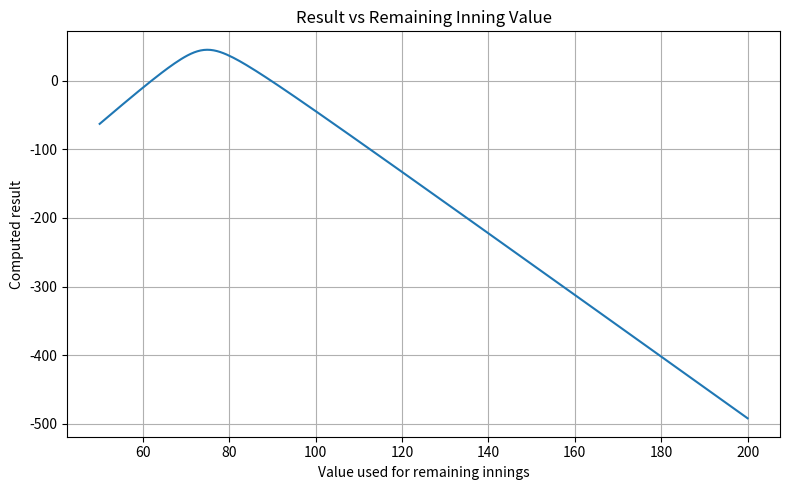

The script that saved this image:
import numpy as np
import matplotlib.pyplot as plt

"""
# As an example

max_lineup = 85

n = 6   # number of innings
r = 3   # remaining innings

scores = [
    70, # first inning
    73, # second inning
    80  # third inning
]

# Partial values through 3 innings
sum_p  = 223
ssd_p  = 52.666   # sum of squared deviations
std_p  = 4.1899   # = (ssd_p / (n-r)) ^ (1/2)  = sqr root of ssd divided by num innings so far
mean_p = 74.333

# Max acheivable sum
max_sum = sum_p + max_lineup*r
max_sum = 223 + 3*85
max_sum = 478

max_mean = max_sum / n
max_mean = 79.666

# Min acheivable std
min_std = (ssd_p / n)  ^ (1/2)   # assumes next 3 innings are equal to mean_p
min_std = 2.9627

# Caveat that this might be possible an impossible value to acheive given the current scores
# because its likely max_linup != mean_p
best_possible = max_sum - 2.0 * min_std
"""

def compute_result(max_innings, scores_so_far, value_for_remaining, sigma_weight):
    """
    Computes the result given:
    - max number of innings
    - scores already known
    - assumed value for every remaining inning

    Adjust the formula inside this function to match your own scoring logic.
    """
    n_so_far = len(scores_so_far)
    remaining = max_innings - n_so_far

    # Construct full list of inning values
    full_scores = np.array(scores_so_far + [value_for_remaining] * remaining, dtype=float)

    # Example scoring formula: total minus standard deviation
    total = full_scores.mean()
    sigma = full_scores.std()

    return total - sigma * sigma_weight


def plot_results(max_innings, scores_so_far, value_min, value_max, sigma_weight, num_points=200):
    """
    Plots the result of compute_result() across a range of possible
    values for remaining innings.
    """
    # Build X axis (value assumed for remaining innings)
    value_range = np.linspace(value_min, value_max, num_points)

    # Compute results
    results = [compute_result(max_innings, scores_so_far, v, sigma_weight) for v in value_range]

    # Plot
    plt.figure(figsize=(8, 5))
    plt.plot(value_range, results)
    plt.xlabel("Value used for remaining innings")
    plt.ylabel("Computed result")
    plt.title("Result vs Remaining Inning Value")
    plt.grid(True)
    plt.tight_layout()
    plt.show()


# -----------------------------
# Example usage:
# -----------------------------
if __name__ == "__main__":
    max_innings = 6
    scores_so_far = [70, 73, 80]  # Example known inning scores
    plot_results(max_innings, scores_so_far, value_min=50, value_max=200, sigma_weight=10.0)


"""
Analysis shows a ideal (or good enough) mean to use for prediction would be

ideal_mean = clamp((max_lineup + (mean_p*sigma_weight)) / ( 1 + sigma_weight), min_lineup, max_lineup)

"""
